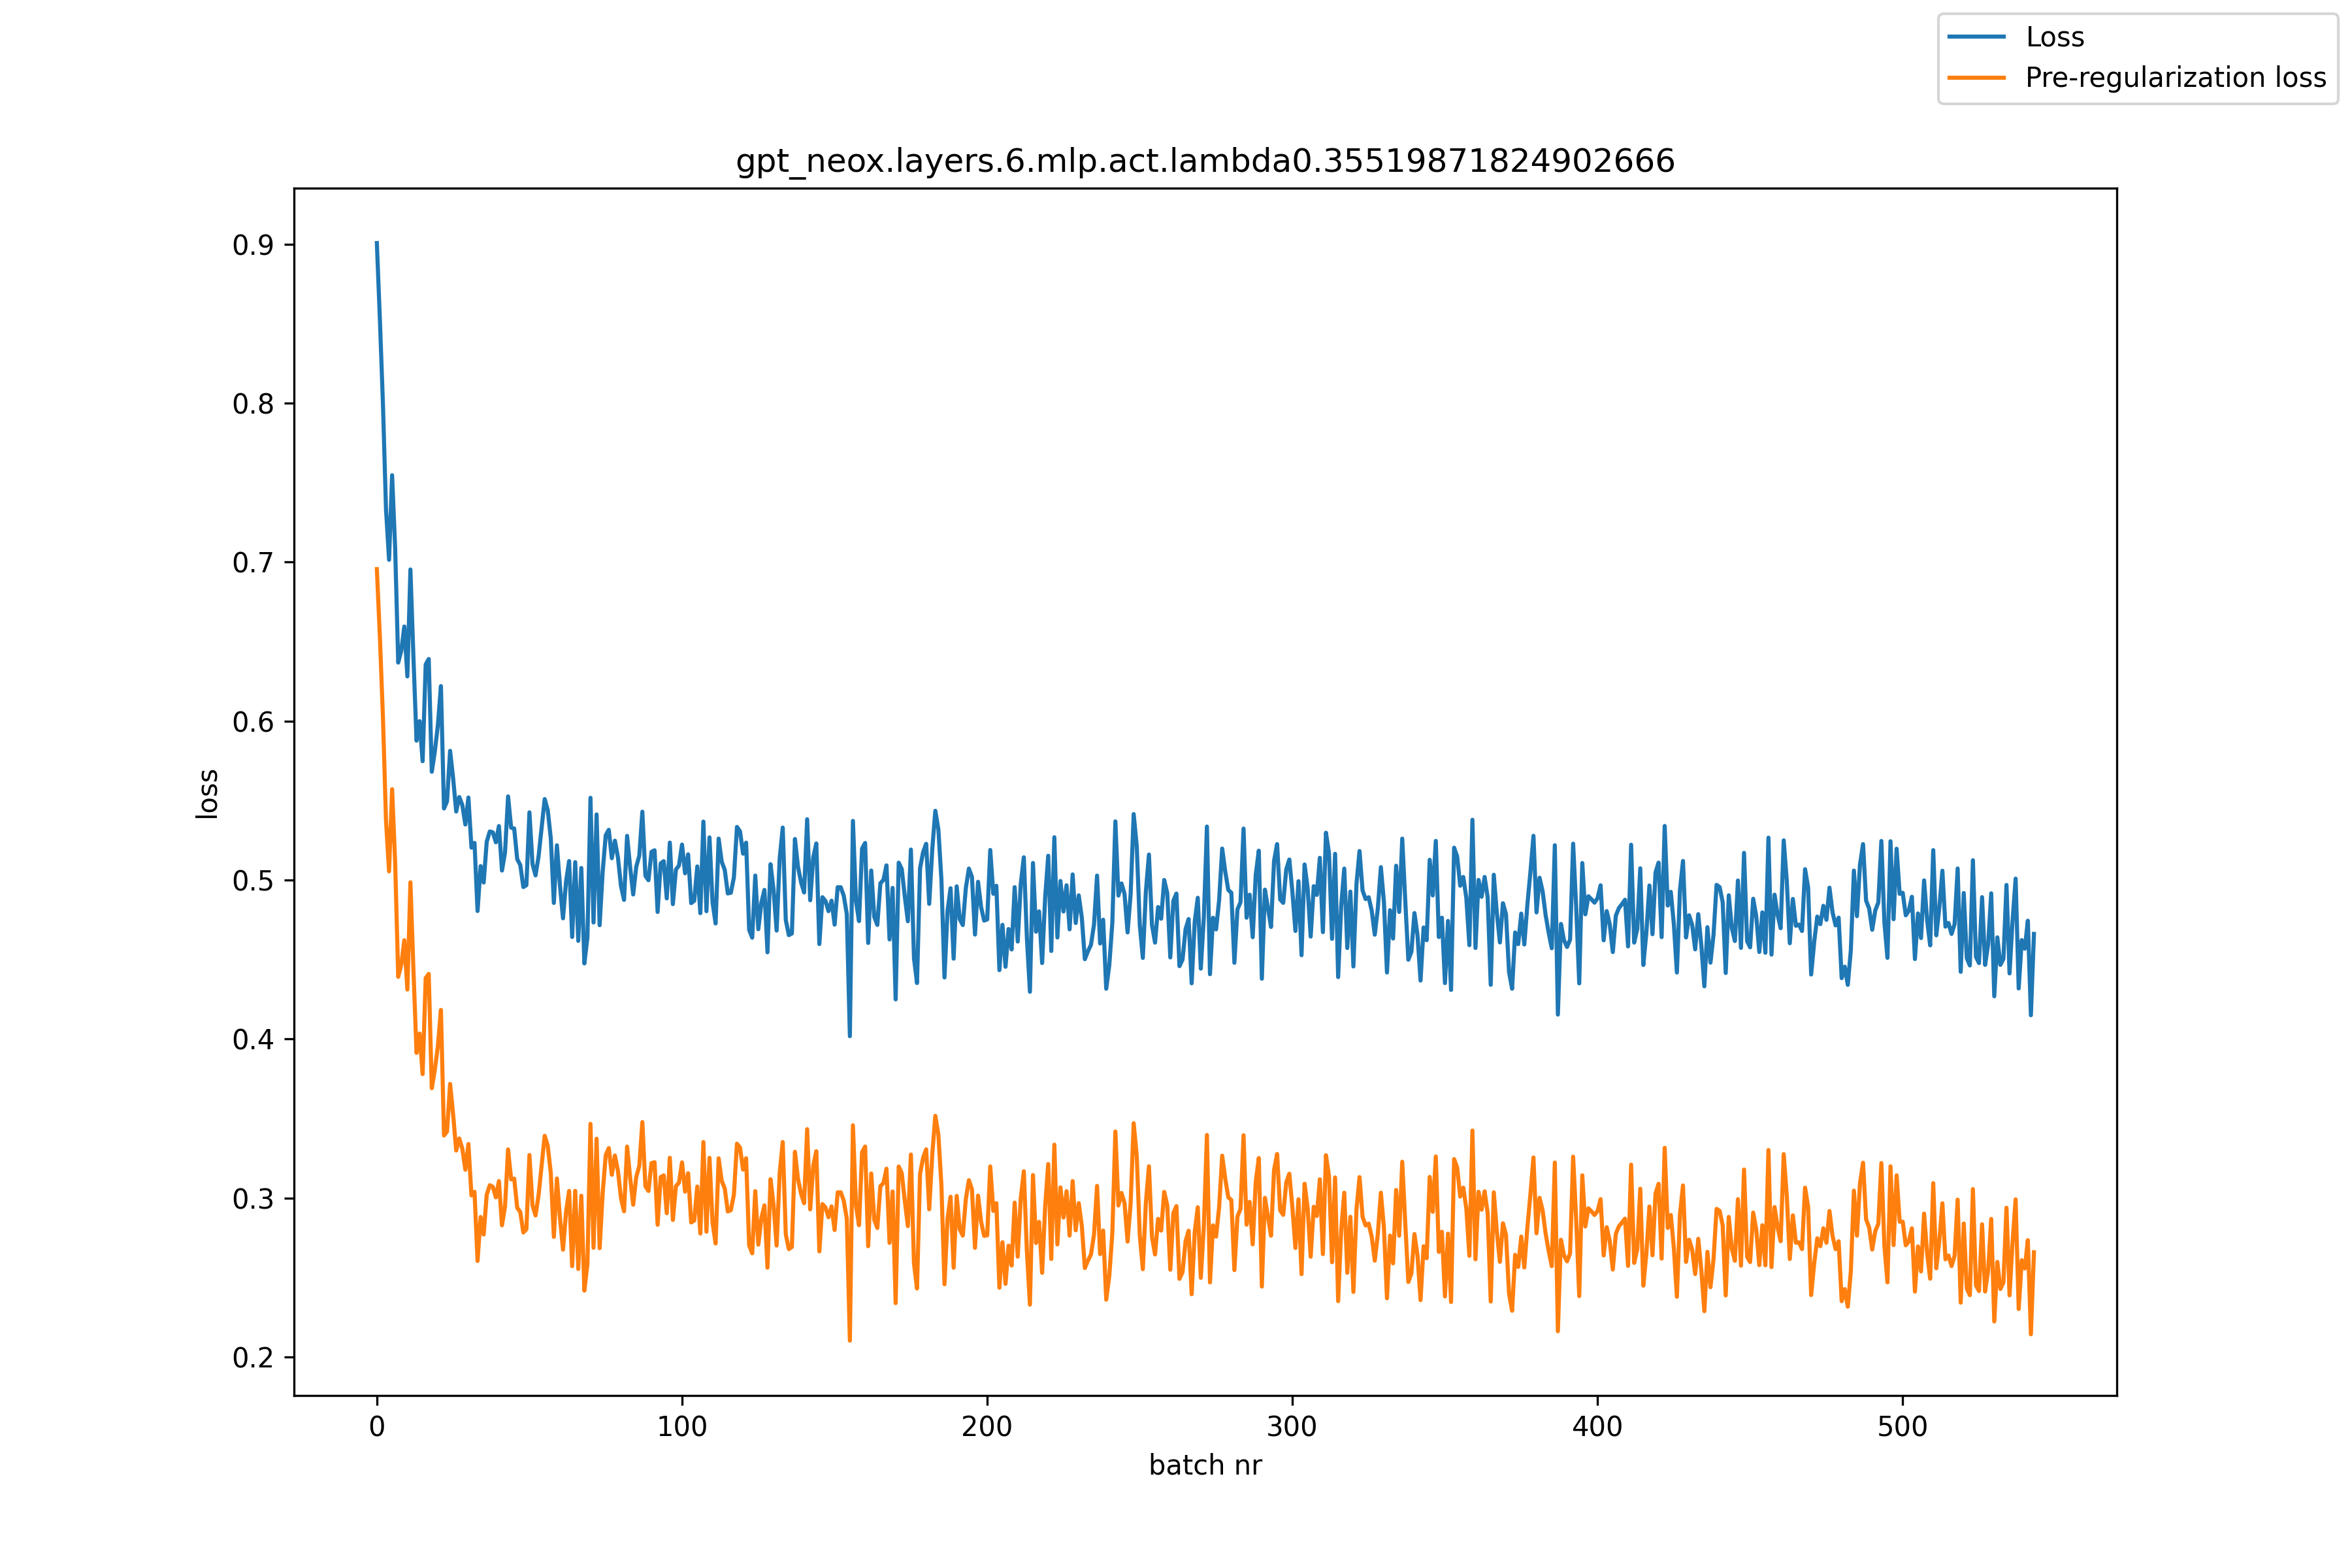

Source data for this figure (header and first rows):
, loss, pre_reg_loss
0, 0.9008, 0.6956
1, 0.8524, 0.6526
2, 0.7993, 0.6022
3, 0.7331, 0.5374
4, 0.7015, 0.5055
5, 0.7547, 0.5572
6, 0.7087, 0.5109
7, 0.6368, 0.4391
8, 0.6443, 0.4467
9, 0.6595, 0.4621
10, 0.6281, 0.4311
11, 0.6954, 0.4986
12, 0.6396, 0.443
13, 0.5877, 0.3913
14, 0.6, 0.4034
15, 0.5748, 0.3779
16, 0.6356, 0.4383
17, 0.6391, 0.441
18, 0.5681, 0.369
19, 0.581, 0.3807
20, 0.5976, 0.3957
21, 0.622, 0.4183
22, 0.545, 0.3393
23, 0.5495, 0.3418
24, 0.5813, 0.3718
25, 0.5639, 0.3524
26, 0.5431, 0.3299
27, 0.5523, 0.3374
28, 0.5472, 0.3311
29, 0.535, 0.3178
30, 0.5519, 0.334
31, 0.5204, 0.3016
32, 0.5234, 0.3039
33, 0.4805, 0.2604
34, 0.5088, 0.288
35, 0.4985, 0.277
36, 0.5241, 0.3021
37, 0.5306, 0.308
38, 0.5301, 0.307
39, 0.5238, 0.3004
40, 0.534, 0.3106
41, 0.506, 0.2828
42, 0.5174, 0.2947
43, 0.5526, 0.3305
44, 0.533, 0.3117
45, 0.5325, 0.3122
46, 0.5131, 0.2938
47, 0.5095, 0.2912
48, 0.4956, 0.2783
49, 0.4968, 0.2804
50, 0.5426, 0.327
51, 0.5101, 0.2954
52, 0.503, 0.289
53, 0.5151, 0.3019
54, 0.533, 0.3205
55, 0.551, 0.3391
56, 0.544, 0.3328
57, 0.5263, 0.3157
58, 0.4856, 0.2755
59, 0.5219, 0.3123
... 484 more rows
